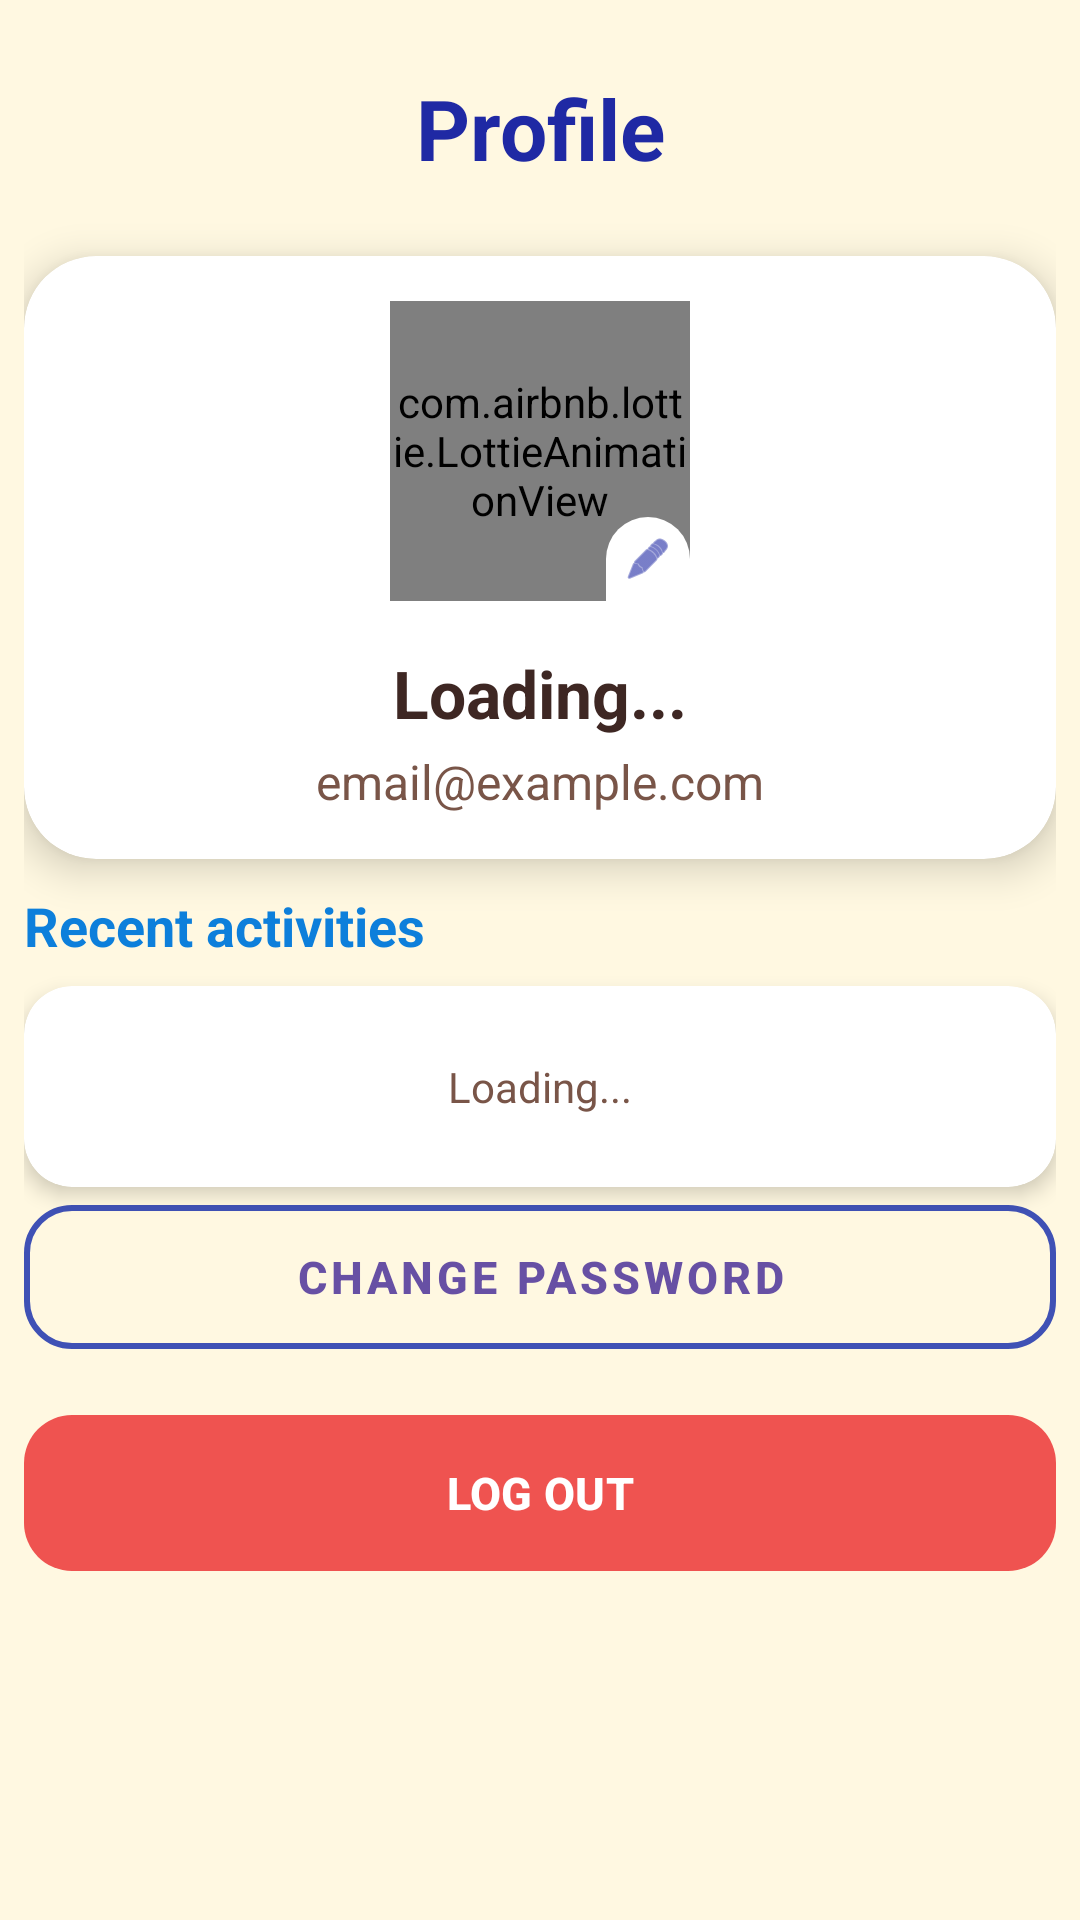

Produce the Android XML layout that renders to this screen, including the resource entries it uses.
<!-- AndroidManifest.xml: application theme Theme.LingoEnglishApp -->
<!-- res/layout/fragment_profile.xml -->
<?xml version="1.0" encoding="utf-8"?>
<LinearLayout xmlns:android="http://schemas.android.com/apk/res/android"
    xmlns:app="http://schemas.android.com/apk/res-auto"
    android:layout_width="match_parent"
    android:layout_height="match_parent"
    android:background="@color/colorBackground"
    android:gravity="center_horizontal"
    android:orientation="vertical">

    <ScrollView
        android:layout_width="match_parent"
        android:layout_height="0dp"
        android:layout_weight="1"
        android:padding="8dp"
        android:clipToPadding="false"
        android:fillViewport="true">

        <LinearLayout
            android:layout_width="match_parent"
            android:layout_height="wrap_content"
            android:orientation="vertical"
            android:gravity="center_horizontal">

            <TextView
                android:layout_width="match_parent"
                android:layout_height="wrap_content"
                android:layout_marginTop="16dp"
                android:layout_marginBottom="24dp"
                android:text="Profile"
                android:textAlignment="center"
                android:textColor="@color/colorPrimaryDark"
                android:textSize="28sp"
                android:textStyle="bold" />

            
            <androidx.cardview.widget.CardView
                android:layout_width="match_parent"
                android:layout_height="wrap_content"
                app:cardBackgroundColor="@color/white"
                app:cardCornerRadius="24dp"
                app:cardElevation="8dp">

                <LinearLayout
                    android:layout_width="match_parent"
                    android:layout_height="wrap_content"
                    android:gravity="center"
                    android:orientation="vertical"
                    android:padding="15dp">

                    <FrameLayout
                        android:id="@+id/frameAvatar"
                        android:layout_width="100dp"
                        android:layout_height="100dp">

                        <com.airbnb.lottie.LottieAnimationView
                            android:id="@+id/lottieDefaultAvatar"
                            android:layout_width="match_parent"
                            android:layout_height="match_parent"
                            app:lottie_autoPlay="true"
                            app:lottie_loop="true"
                            app:lottie_rawRes="@raw/corgi_animation6" />

                        <androidx.cardview.widget.CardView
                            android:id="@+id/cardRealAvatar"
                            android:layout_width="match_parent"
                            android:layout_height="match_parent"
                            app:cardCornerRadius="50dp"
                            android:visibility="gone"
                            app:cardElevation="0dp">
                            <ImageView
                                android:id="@+id/imgRealAvatar"
                                android:layout_width="match_parent"
                                android:layout_height="match_parent"
                                android:scaleType="centerCrop" />
                        </androidx.cardview.widget.CardView>

                        <ImageView
                            android:layout_width="28dp"
                            android:layout_height="28dp"
                            android:layout_gravity="bottom|end"
                            android:background="@drawable/bg_bottom_sheet"
                            android:padding="6dp"
                            android:src="@android:drawable/ic_menu_edit"
                            app:tint="@color/colorPrimaryDark" />
                    </FrameLayout>

                    <TextView
                        android:id="@+id/tvProfileName"
                        android:layout_width="wrap_content"
                        android:layout_height="wrap_content"
                        android:layout_marginTop="16dp"
                        android:text="Loading..."
                        android:textColor="@color/colorTextPrimary"
                        android:textSize="22sp"
                        android:textStyle="bold" />

                    <TextView
                        android:id="@+id/tvProfileEmail"
                        android:layout_width="wrap_content"
                        android:layout_height="wrap_content"
                        android:layout_marginTop="4dp"
                        android:text="email@example.com"
                        android:textColor="@color/colorTextSecondary"
                        android:textSize="16sp" />
                </LinearLayout>
            </androidx.cardview.widget.CardView>

            
            <TextView
                android:layout_width="match_parent"
                android:layout_height="wrap_content"
                android:layout_marginTop="10dp"
                android:layout_marginBottom="8dp"
                android:text="Recent activities"
                android:textColor="@color/colorEducation"
                android:textSize="18sp"
                android:textStyle="bold" />

            <androidx.cardview.widget.CardView
                android:layout_width="match_parent"
                android:layout_height="wrap_content"
                app:cardBackgroundColor="@color/white"
                app:cardCornerRadius="16dp"
                app:cardElevation="4dp">

                <LinearLayout
                    android:id="@+id/layoutHistoryContainer"
                    android:layout_width="match_parent"
                    android:layout_height="wrap_content"
                    android:orientation="vertical"
                    android:padding="16dp">

                    
                    <TextView
                        android:id="@+id/tvHistoryLoading"
                        android:layout_width="match_parent"
                        android:layout_height="wrap_content"
                        android:text="Loading..."
                        android:textAlignment="center"
                        android:textColor="@color/colorTextSecondary"
                        android:padding="8dp"/>
                </LinearLayout>
            </androidx.cardview.widget.CardView>

            <com.google.android.material.button.MaterialButton
                android:id="@+id/btnChangePassword"
                style="@style/Widget.MaterialComponents.Button.OutlinedButton"
                android:layout_width="match_parent"
                android:layout_height="60dp"
                android:layout_marginBottom="12dp"
                android:text="Change password"
                android:textSize="15sp"
                android:textStyle="bold"
                app:cornerRadius="16dp"
                app:strokeColor="@color/colorPrimary"
                app:strokeWidth="2dp" />

            <com.google.android.material.button.MaterialButton
                android:id="@+id/btnLogout"
                android:layout_width="match_parent"
                android:layout_height="60dp"
                android:layout_marginBottom="24dp"
                android:text="LOG OUT"
                android:textSize="15sp"
                android:textStyle="bold"
                app:backgroundTint="#EF5350"
                app:cornerRadius="16dp" />

        </LinearLayout>
    </ScrollView>
</LinearLayout>
<!-- resources referenced by this layout -->
<resources>
  <color name="colorBackground">#FFF8E1</color>
  <color name="colorEducation">#0D7FDB</color>
  <color name="colorPrimary">#3F51B5</color>
  <color name="colorPrimaryDark">#1F29A4</color>
  <color name="colorTextPrimary">#3E2723</color>
  <color name="colorTextSecondary">#795548</color>
  <color name="white">#FFFFFF</color>
  <!-- drawable bg_bottom_sheet (drawable) -->
  <?xml version="1.0" encoding="utf-8"?>
  <shape xmlns:android="http://schemas.android.com/apk/res/android"
      android:shape="rectangle">
  
      
      <solid android:color="#FFFFFF" />
  
      
      <corners
          android:topLeftRadius="24dp"
          android:topRightRadius="24dp" />
  
  </shape>
  <style name="Theme.LingoEnglishApp" parent="Base.Theme.LingoEnglishApp" />
  <style name="Base.Theme.LingoEnglishApp" parent="Theme.Material3.DayNight.NoActionBar">
          
          
      </style>
</resources>
